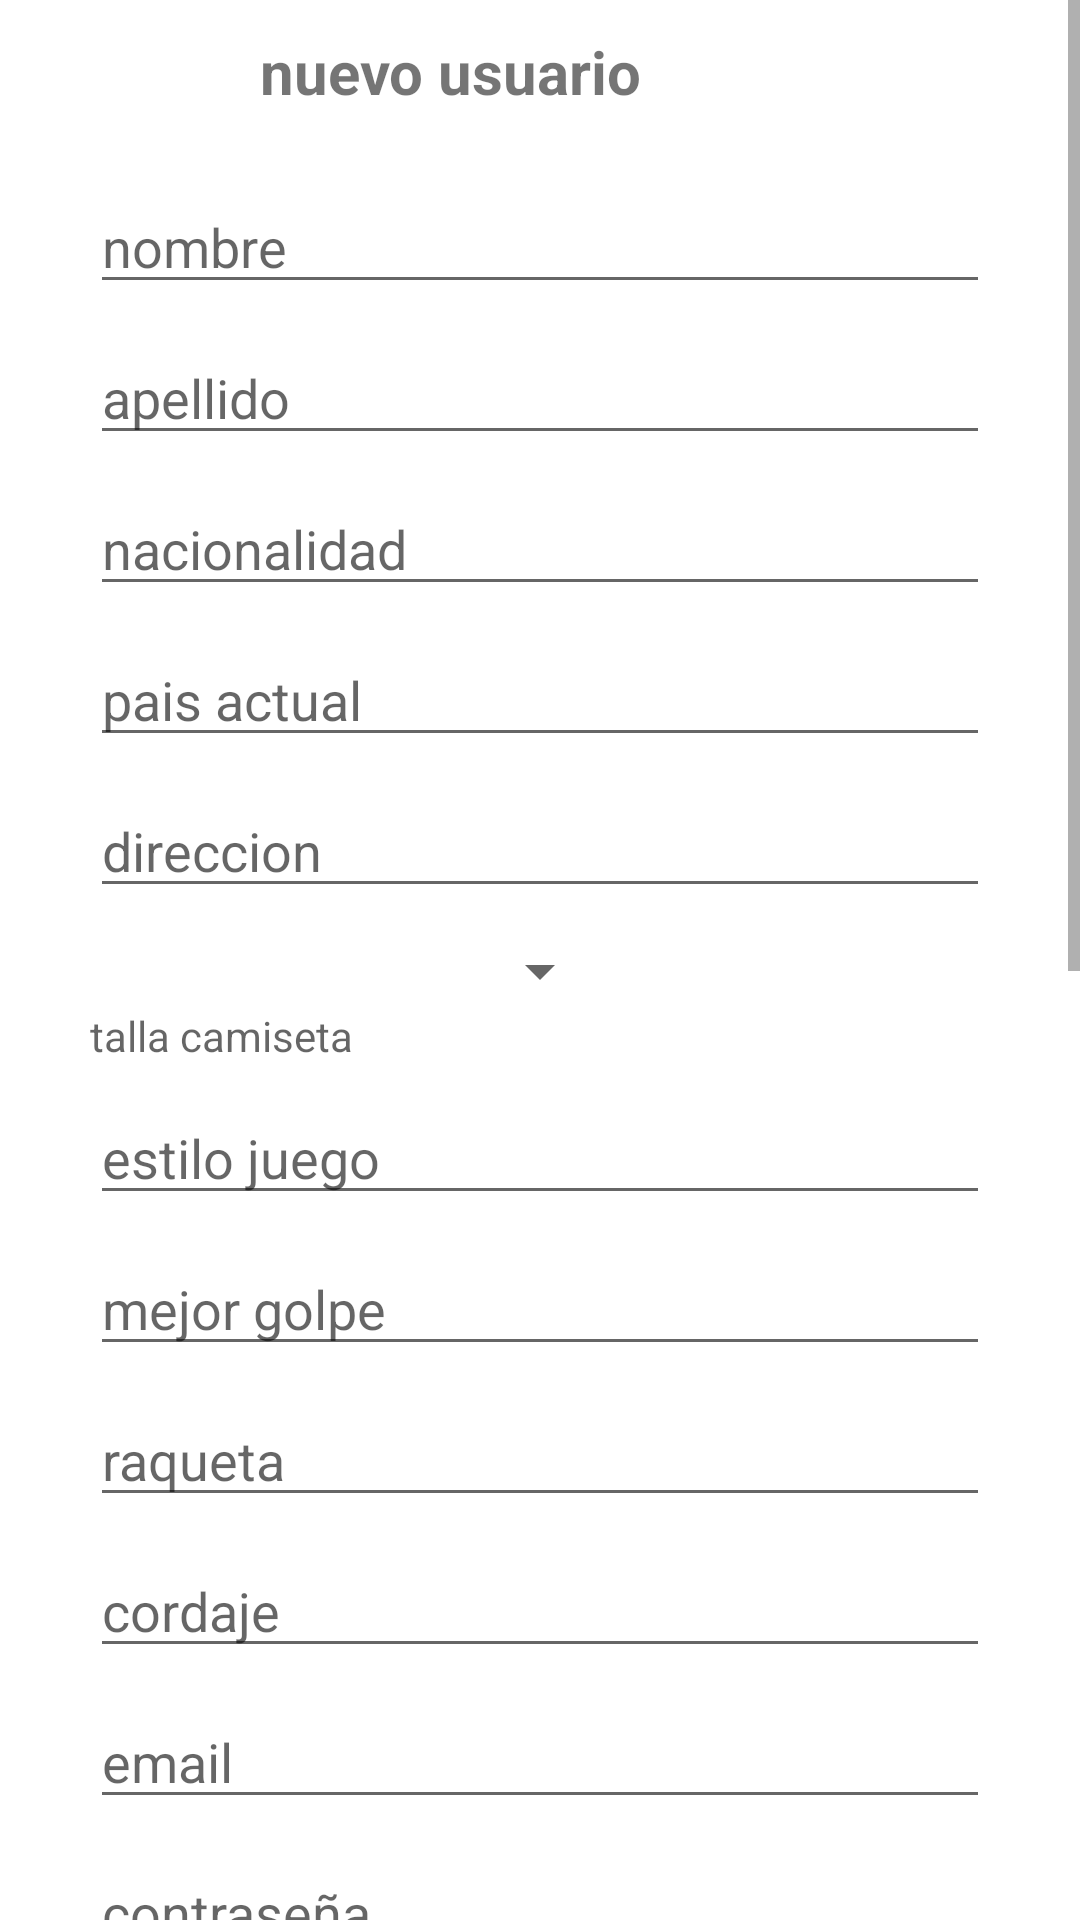

Write the Android layout XML for this screen, with the resource values it uses.
<!-- AndroidManifest.xml: application theme Theme.Tennis_liga -->
<!-- res/layout/activity_nuevo_usuario.xml -->
<?xml version="1.0" encoding="utf-8"?>
<RelativeLayout xmlns:android="http://schemas.android.com/apk/res/android"
    xmlns:app="http://schemas.android.com/apk/res-auto"
    xmlns:tools="http://schemas.android.com/tools"
    android:layout_width="match_parent"
    android:layout_height="match_parent"
    tools:context=".NuevoUsuario">

    <ScrollView
        android:layout_width="match_parent"
        android:layout_height="match_parent"
        android:layout_alignParentStart="true"
        android:layout_alignParentTop="true"
        android:layout_alignParentEnd="true"
        android:layout_marginEnd="0dp">

        <LinearLayout
            android:layout_width="match_parent"
            android:layout_height="wrap_content"
            android:orientation="vertical">

            <LinearLayout
                android:layout_width="match_parent"
                android:layout_height="wrap_content"
                android:orientation="horizontal">

                <TextView
                    android:id="@+id/textView3"
                    android:layout_width="@dimen/max"
                    android:layout_height="@dimen/medium1"
                    android:layout_gravity="center_horizontal"
                    android:layout_marginBottom="@dimen/small"

                    android:gravity="center"
                    android:text="@string/new_user"
                    android:textSize="20sp"
                    android:textStyle="bold" />


            </LinearLayout>

            <EditText
                android:id="@+id/txt_nombre"
                android:layout_width="@dimen/max"
                android:layout_height="wrap_content"
                android:layout_gravity="center_horizontal"
                android:layout_marginBottom="@dimen/espacio"
                android:ems="10"
                android:hint="@string/nombre"
                android:inputType="textPersonName"
                android:text="" />

            <EditText
                android:id="@+id/txt_apellido"
                android:layout_width="@dimen/max"
                android:layout_height="wrap_content"
                android:layout_gravity="center_horizontal"
                android:layout_marginBottom="@dimen/espacio"
                android:ems="10"
                android:hint="@string/apellido"
                android:inputType="textPersonName"
                android:text="" />


            <EditText
                android:id="@+id/txt_nacionalidad"
                android:layout_width="@dimen/max"
                android:layout_height="wrap_content"
                android:layout_gravity="center_horizontal"
                android:layout_marginBottom="@dimen/espacio"
                android:ems="10"
                android:hint="@string/nal"
                android:inputType="textPersonName"
                android:text="" />

            <EditText
                android:id="@+id/txt_pais"
                android:layout_width="@dimen/max"
                android:layout_height="wrap_content"
                android:layout_gravity="center_horizontal"
                android:layout_marginBottom="@dimen/espacio"
                android:ems="10"
                android:hint="@string/pais"
                android:inputType="textPersonName"
                android:text="" />

            <EditText
                android:id="@+id/txt_direccion"
                android:layout_width="@dimen/max"
                android:layout_height="wrap_content"
                android:layout_gravity="center_horizontal"
                android:layout_marginBottom="@dimen/espacio"
                android:ems="10"
                android:hint="@string/dir"
                android:inputType="textPersonName"
                android:text="" />

            <Spinner
                android:id="@+id/spinnerCamiseta"
                android:layout_width="wrap_content"
                android:layout_height="wrap_content"
                android:layout_gravity="center_horizontal" />

            <TextView
                android:id="@+id/txt_size"
                android:layout_width="@dimen/max"
                android:layout_height="wrap_content"
                android:layout_gravity="center_horizontal"
                android:layout_marginBottom="@dimen/espacio"
                android:ems="10"
                android:hint="@string/talla"

                android:text="" />

            <EditText
                android:id="@+id/txt_estilo"
                android:layout_width="@dimen/max"
                android:layout_height="wrap_content"
                android:layout_gravity="center_horizontal"
                android:layout_marginBottom="@dimen/espacio"
                android:ems="10"
                android:hint="@string/juego"
                android:inputType="textPersonName"
                android:text="" />

            <EditText
                android:id="@+id/txt_golpe"
                android:layout_width="@dimen/max"
                android:layout_height="wrap_content"
                android:layout_gravity="center_horizontal"
                android:layout_marginBottom="@dimen/espacio"
                android:ems="10"
                android:hint="@string/golpe"
                android:inputType="textPersonName"
                android:text="" />

            <EditText
                android:id="@+id/txt_raqueta"
                android:layout_width="@dimen/max"
                android:layout_height="wrap_content"
                android:layout_gravity="center_horizontal"
                android:layout_marginBottom="@dimen/espacio"
                android:ems="10"
                android:hint="@string/raqueta"
                android:inputType="textPersonName"
                android:text="" />

            <EditText
                android:id="@+id/txt_cordaje"
                android:layout_width="@dimen/max"
                android:layout_height="wrap_content"
                android:layout_gravity="center_horizontal"
                android:layout_marginBottom="@dimen/espacio"
                android:ems="10"
                android:hint="@string/cordaje"
                android:inputType="textPersonName"
                android:text="" />

            <EditText
                android:id="@+id/editTextTextEmailAddress"
                android:layout_width="@dimen/max"
                android:layout_height="wrap_content"
                android:layout_gravity="center_horizontal"
                android:layout_marginBottom="@dimen/espacio"
                android:ems="10"
                android:hint="@string/email"
                android:inputType="textEmailAddress" />

            <EditText
                android:id="@+id/txt_pass"
                android:layout_width="@dimen/max"
                android:layout_height="wrap_content"
                android:layout_gravity="center_horizontal"
                android:layout_marginBottom="@dimen/espacio"
                android:ems="10"

                android:hint="@string/contraseña"
                android:inputType="textPersonName" />

            <LinearLayout
                android:layout_width="match_parent"
                android:layout_height="wrap_content"
                android:layout_gravity="center_horizontal"
                android:gravity="center"
                android:orientation="horizontal">

                <Spinner
                    android:id="@+id/spinner"
                    android:layout_width="wrap_content"
                    android:layout_height="wrap_content" />

                <Spinner
                    android:id="@+id/spinner_day"
                    android:layout_width="wrap_content"
                    android:layout_height="wrap_content" />

                <Spinner
                    android:id="@+id/spinner_year"
                    android:layout_width="wrap_content"
                    android:layout_height="wrap_content" />

                <Button
                    android:id="@+id/btn_fecha"
                    android:layout_width="90dp"
                    android:layout_height="36dp"

                    android:text="@string/fecha" />
            </LinearLayout>

            <TextView
                android:id="@+id/txt_nacimiento"
                android:layout_width="@dimen/max"
                android:layout_height="wrap_content"
                android:layout_gravity="center_horizontal"

                android:ems="10"
                android:hint="@string/nacimiento"

                android:text="" />

            <TextView
                android:id="@+id/textView4"
                android:layout_width="300dp"
                android:layout_height="wrap_content"
                android:layout_gravity="center_horizontal"
                android:text="@string/sexo" />

            <RadioGroup
                android:layout_width="300dp"
                android:layout_height="wrap_content"
                android:layout_gravity="center_horizontal">

                <LinearLayout
                    android:layout_width="300dp"
                    android:layout_height="wrap_content"
                    android:layout_gravity="center_horizontal">

                    <RadioButton
                        android:id="@+id/radioM"
                        android:layout_width="wrap_content"
                        android:layout_height="wrap_content"
                        android:text="@string/hombre" />

                    <RadioButton
                        android:id="@+id/radioF"
                        android:layout_width="wrap_content"
                        android:layout_height="wrap_content"
                        android:text="@string/mujer" />
                </LinearLayout>
            </RadioGroup>

            <TextView
                android:id="@+id/textView11"
                android:layout_width="match_parent"
                android:layout_height="wrap_content"
                android:gravity="center"
                android:text="@string/imagen"
                android:textColor="@color/padel_azul"
                android:textSize="20sp"
                android:textStyle="bold" />

            <de.hdodenhof.circleimageview.CircleImageView
                android:id="@+id/profile_image"
                android:layout_width="300dp"
                android:layout_height="300dp"
                android:layout_gravity="center_horizontal"
                android:gravity="center"
                android:src="@drawable/img_profile"
                app:civ_border_color="#FF000000"
                app:civ_border_width="2dp" />

            <Button
                android:id="@+id/btn_imagen"
                android:layout_width="@dimen/large3"
                android:layout_height="wrap_content"

                android:layout_gravity="center_horizontal"
                android:layout_marginTop="@dimen/medium"
                android:onClick="onClick"
                android:text="@string/btn_foto" />

            <Button
                android:id="@+id/btn_sigJugador"
                android:layout_width="match_parent"
                android:layout_height="wrap_content"
                android:layout_gravity="center_horizontal"
                android:layout_marginTop="@dimen/medium"
                android:text="@string/boton_home1" />


        </LinearLayout>
    </ScrollView>


</RelativeLayout>
<!-- resources referenced by this layout -->
<resources>
  <color name="padel_azul">  #1250A4</color>
  <dimen name="espacio">9dp</dimen>
  <dimen name="large3">150dp</dimen>
  <dimen name="max">300dp</dimen>
  <dimen name="medium">24dp</dimen>
  <dimen name="medium1">48dp</dimen>
  <dimen name="small">12dp</dimen>
  <!-- drawable img_profile: jpg bitmap (drawable-v24, 2755 bytes) -->
  <string name="apellido">apellido</string>
  <string name="boton_home1">Hogar</string>
  <string name="btn_foto">insertar imagen</string>
  <string name="cordaje">cordaje</string>
  <string name="dir">direccion</string>
  <string name="email">email</string>
  <string name="fecha">fecha</string>
  <string name="golpe">mejor golpe</string>
  <string name="hombre">masculino</string>
  <string name="imagen">imagen de perfil</string>
  <string name="juego">estilo juego</string>
  <string name="mujer">femenino</string>
  <string name="nacimiento">fecha de nacimiento</string>
  <string name="nal">nacionalidad</string>
  <string name="new_user">nuevo usuario</string>
  <string name="nombre">nombre</string>
  <string name="pais">pais actual</string>
  <string name="raqueta">raqueta</string>
  <string name="sexo">sexo</string>
  <string name="talla">talla camiseta</string>
  <style name="Theme.Tennis_liga" parent="Theme.MaterialComponents.DayNight.DarkActionBar">
          
          <item name="colorPrimary">@color/purple_500</item>
          <item name="colorPrimaryVariant">@color/purple_700</item>
          <item name="colorOnPrimary">@color/white</item>
          
          <item name="colorSecondary">@color/teal_200</item>
          <item name="colorSecondaryVariant">@color/teal_700</item>
          <item name="colorOnSecondary">@color/black</item>
          
          <item name="android:statusBarColor" tools:targetApi="l">?attr/colorPrimaryVariant</item>
          
      </style>
  <color name="purple_500">#FF6200EE</color>
  <color name="purple_700">#FF3700B3</color>
  <color name="white">#FFFFFFFF</color>
  <color name="teal_200">#FF03DAC5</color>
  <color name="teal_700">#FF018786</color>
  <color name="black">#FF000000</color>
</resources>
